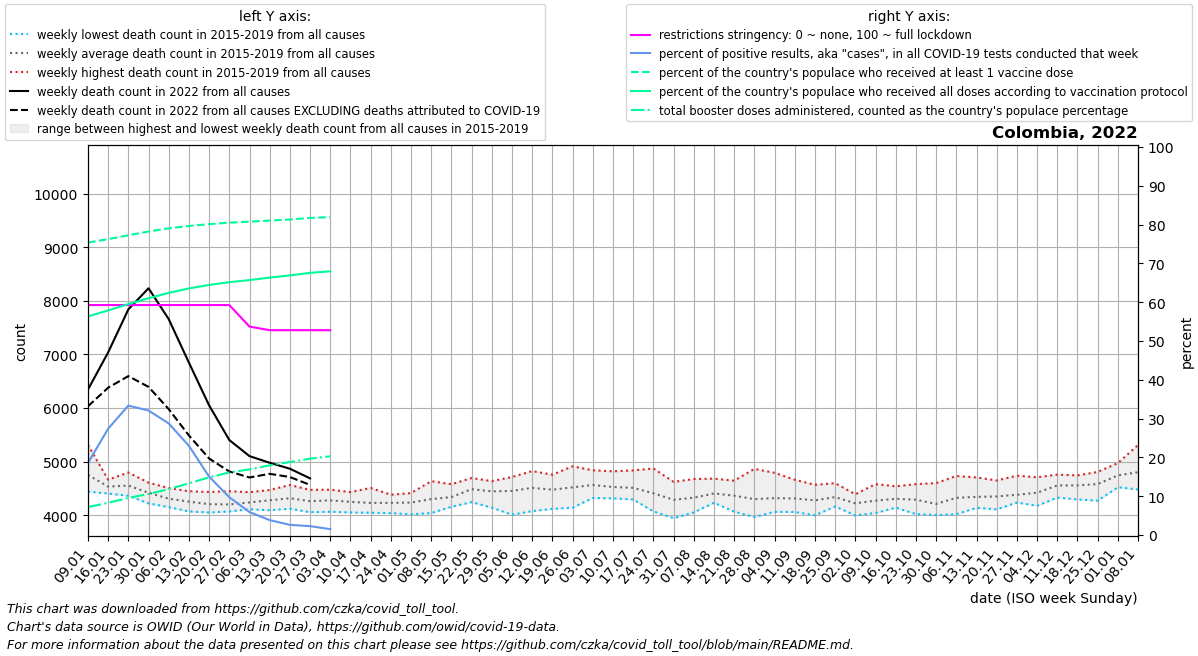

Values plotted in this chart, from the file beside it:
date, location, time_unit, time, deaths_2010_all_ages, deaths_2011_all_ages, deaths_2012_all_ages, deaths_2013_all_ages, deaths_2014_all_ages, deaths_2015_all_ages, deaths_2016_all_ages, deaths_2017_all_ages, deaths_2018_all_ages, deaths_2019_all_ages, deaths_2020_all_ages, deaths_2021_all_ages, deaths_2022_all_ages, new_deaths, new_cases_smoothed, new_tests_smoothed, positive_test_percent, stringency_index, people_vaccinated, people_fully_vaccinated
2022-01-09, Colombia, weekly, 1, , , , , , 4725, 4442, 4601, 4683, 5311, 5019, 8055, 6344, 312.0, 100271, 530588, 18.55, 59.26, 38635882, 28874157
2022-01-16, Colombia, weekly, 2, , , , , , 4565, 4405, 4614, 4431, 4663, 5057, 8525, 7037, 658.0, 195030, 711963, 27.39, 59.26, 39086521, 29673508
2022-01-23, Colombia, weekly, 3, , , , , , 4506, 4363, 4512, 4589, 4798, 4945, 8558, 7839, 1244, 209057, 628574, 33.35, 59.26, 39595305, 30510150
2022-01-30, Colombia, weekly, 4, , , , , , 4264, 4222, 4440, 4608, 4566, 4806, 7752, 8233, 1839, 162564, 504741, 32.08, 59.26, 40094911, 31282252
2022-02-06, Colombia, weekly, 5, , , , , , 4170, 4152, 4272, 4450, 4507, 4656, 7080, 7657, 1678, 111460, 386839, 28.75, 59.26, 40512518, 31984199
2022-02-13, Colombia, weekly, 6, , , , , , 4072, 4095, 4291, 4367, 4449, 4755, 6384, 6846, 1358, 71113, 307285, 22.98, 59.26, 40825089, 32577028
2022-02-20, Colombia, weekly, 7, , , , , , 4052, 4108, 4142, 4296, 4435, 4724, 5947, 6049, 991.0, 35080, 232162, 15.04, 59.26, 41065519, 33035999
2022-02-27, Colombia, weekly, 8, , , , , , 4091, 4072, 4174, 4225, 4449, 4723, 5611, 5403, 587.0, 21252, 217505, 9.744, 59.26, 41263790, 33401337
2022-03-06, Colombia, weekly, 9, , , , , , 4112, 4175, 4142, 4337, 4431, 4565, 5608, 5103, 398.0, 11725, 197464, 5.906, 53.71, 41394326, 33676279
2022-03-13, Colombia, weekly, 10, , , , , , 4094, 4206, 4223, 4471, 4406, 4563, 5352, 4979, 206.0, 6669, 173187, 3.839, 52.78, 41540269, 34011086
2022-03-20, Colombia, weekly, 11, , , , , , 4246, 4200, 4122, 4564, 4456, 4475, 5631, 4868, 155.0, 4368, 166586, 2.622, 52.78, 41679789, 34295463
2022-03-27, Colombia, weekly, 12, , , , , , 4057, 4244, 4130, 4410, 4474, 4524, 5997, 4688, 121.0, 3396, 147922, 2.285, 52.78, 41892556, 34631651
2022-04-03, Colombia, weekly, 13, , , , , , 4176, 4066, 4477, 4209, 4464, 4356, 6538, , 87.0, 2315, 152777, 1.517, 52.78, 41990169, 34839177
2022-04-10, Colombia, weekly, 14, , , , , , 4052, 4098, 4319, 4349, 4433, 4210, 7259, , 10.0, 327.7, , , , , 
2022-04-17, Colombia, weekly, 15, , , , , , 4047, 4137, 4151, 4308, 4510, 4274, 8502, , , , , , , , 
2022-04-24, Colombia, weekly, 16, , , , , , 4040, 4196, 4230, 4311, 4383, 4371, 8843, , , , , , , , 
2022-05-01, Colombia, weekly, 17, , , , , , 4018, 4092, 4275, 4387, 4414, 4349, 8841, , , , , , , , 
2022-05-08, Colombia, weekly, 18, , , , , , 4167, 4154, 4042, 4507, 4636, 4294, 8952, , , , , , , , 
2022-05-15, Colombia, weekly, 19, , , , , , 4223, 4301, 4158, 4436, 4579, 4484, 9043, , , , , , , , 
2022-05-22, Colombia, weekly, 20, , , , , , 4245, 4611, 4488, 4695, 4397, 4610, 9126, , , , , , , , 
2022-05-29, Colombia, weekly, 21, , , , , , 4142, 4509, 4316, 4625, 4637, 4724, 9371, , , , , , , , 
2022-06-05, Colombia, weekly, 22, , , , , , 4010, 4549, 4467, 4714, 4532, 4766, 9847, , , , , , , , 
2022-06-12, Colombia, weekly, 23, , , , , , 4078, 4525, 4313, 4816, 4824, 5186, 10178, , , , , , , , 
2022-06-19, Colombia, weekly, 24, , , , , , 4119, 4513, 4303, 4757, 4693, 5378, 10539, , , , , , , , 
2022-06-26, Colombia, weekly, 25, , , , , , 4254, 4484, 4142, 4813, 4913, 5818, 10573, , , , , , , , 
2022-07-03, Colombia, weekly, 26, , , , , , 4322, 4515, 4379, 4839, 4766, 6158, 10381, , , , , , , , 
2022-07-10, Colombia, weekly, 27, , , , , , 4346, 4316, 4366, 4789, 4820, 6281, 9669, , , , , , , , 
2022-07-17, Colombia, weekly, 28, , , , , , 4313, 4295, 4372, 4739, 4837, 6790, 8864, , , , , , , , 
2022-07-24, Colombia, weekly, 29, , , , , , 4105, 4072, 4305, 4695, 4873, 7367, 7734, , , , , , , , 
2022-07-31, Colombia, weekly, 30, , , , , , 3945, 4156, 4231, 4491, 4623, 7763, 7111, , , , , , , , 
2022-08-07, Colombia, weekly, 31, , , , , , 4053, 4143, 4335, 4429, 4676, 8130, 6359, , , , , , , , 
2022-08-14, Colombia, weekly, 32, , , , , , 4281, 4263, 4234, 4574, 4683, 7922, 5871, , , , , , , , 
2022-08-21, Colombia, weekly, 33, , , , , , 4067, 4154, 4356, 4607, 4645, 7692, 5642, , , , , , , , 
2022-08-28, Colombia, weekly, 34, , , , , , 3967, 4019, 4193, 4457, 4865, 7194, 5357, , , , , , , , 
2022-09-04, Colombia, weekly, 35, , , , , , 4065, 4103, 4215, 4427, 4792, 6840, 5113, , , , , , , , 
2022-09-11, Colombia, weekly, 36, , , , , , 4205, 4061, 4224, 4414, 4662, 6612, 5081, , , , , , , , 
2022-09-18, Colombia, weekly, 37, , , , , , 4113, 4000, 4329, 4382, 4568, 6425, 5012, , , , , , , , 
2022-09-25, Colombia, weekly, 38, , , , , , 4186, 4164, 4345, 4400, 4599, 6290, 5243, , , , , , , , 
2022-10-02, Colombia, weekly, 39, , , , , , 4190, 3998, 4248, 4285, 4392, 6201, 5021, , , , , , , , 
2022-10-09, Colombia, weekly, 40, , , , , , 4201, 4043, 4282, 4257, 4582, 6053, 5160, , , , , , , , 
2022-10-16, Colombia, weekly, 41, , , , , , 4143, 4162, 4351, 4339, 4540, 6224, 5080, , , , , , , , 
2022-10-23, Colombia, weekly, 42, , , , , , 4022, 4127, 4416, 4306, 4581, 6227, 5010, , , , , , , , 
2022-10-30, Colombia, weekly, 43, , , , , , 4004, 4049, 4151, 4253, 4600, 6348, 5023, , , , , , , , 
2022-11-06, Colombia, weekly, 44, , , , , , 4209, 4021, 4273, 4391, 4732, 6126, 5132, , , , , , , , 
2022-11-13, Colombia, weekly, 45, , , , , , 4138, 4155, 4399, 4317, 4706, 6302, 5303, , , , , , , , 
2022-11-20, Colombia, weekly, 46, , , , , , 4334, 4111, 4191, 4472, 4649, 6169, 5290, , , , , , , , 
2022-11-27, Colombia, weekly, 47, , , , , , 4276, 4237, 4251, 4407, 4738, 6280, 5285, , , , , , , , 
2022-12-04, Colombia, weekly, 48, , , , , , 4260, 4178, 4363, 4595, 4709, 6310, 5497, , , , , , , , 
2022-12-11, Colombia, weekly, 49, , , , , , 4330, 4438, 4541, 4713, 4758, 6247, 5612, , , , , , , , 
2022-12-18, Colombia, weekly, 50, , , , , , 4295, 4571, 4456, 4719, 4744, 6683, 5491, , , , , , , , 
2022-12-25, Colombia, weekly, 51, , , , , , 4273, 4566, 4518, 4744, 4808, 6727, 5871, , , , , , , , 
2023-01-01, Colombia, weekly, 52, , , , , , 4522, 4747, 4542, 4935, 4973, 7232, 5931, , , , , , , , 
2023-01-08, Colombia, weekly, 1, , , , , 4725, 4482, 4601, 4683, 5311, 5019, 7884, 6344, , , , , , , , 
